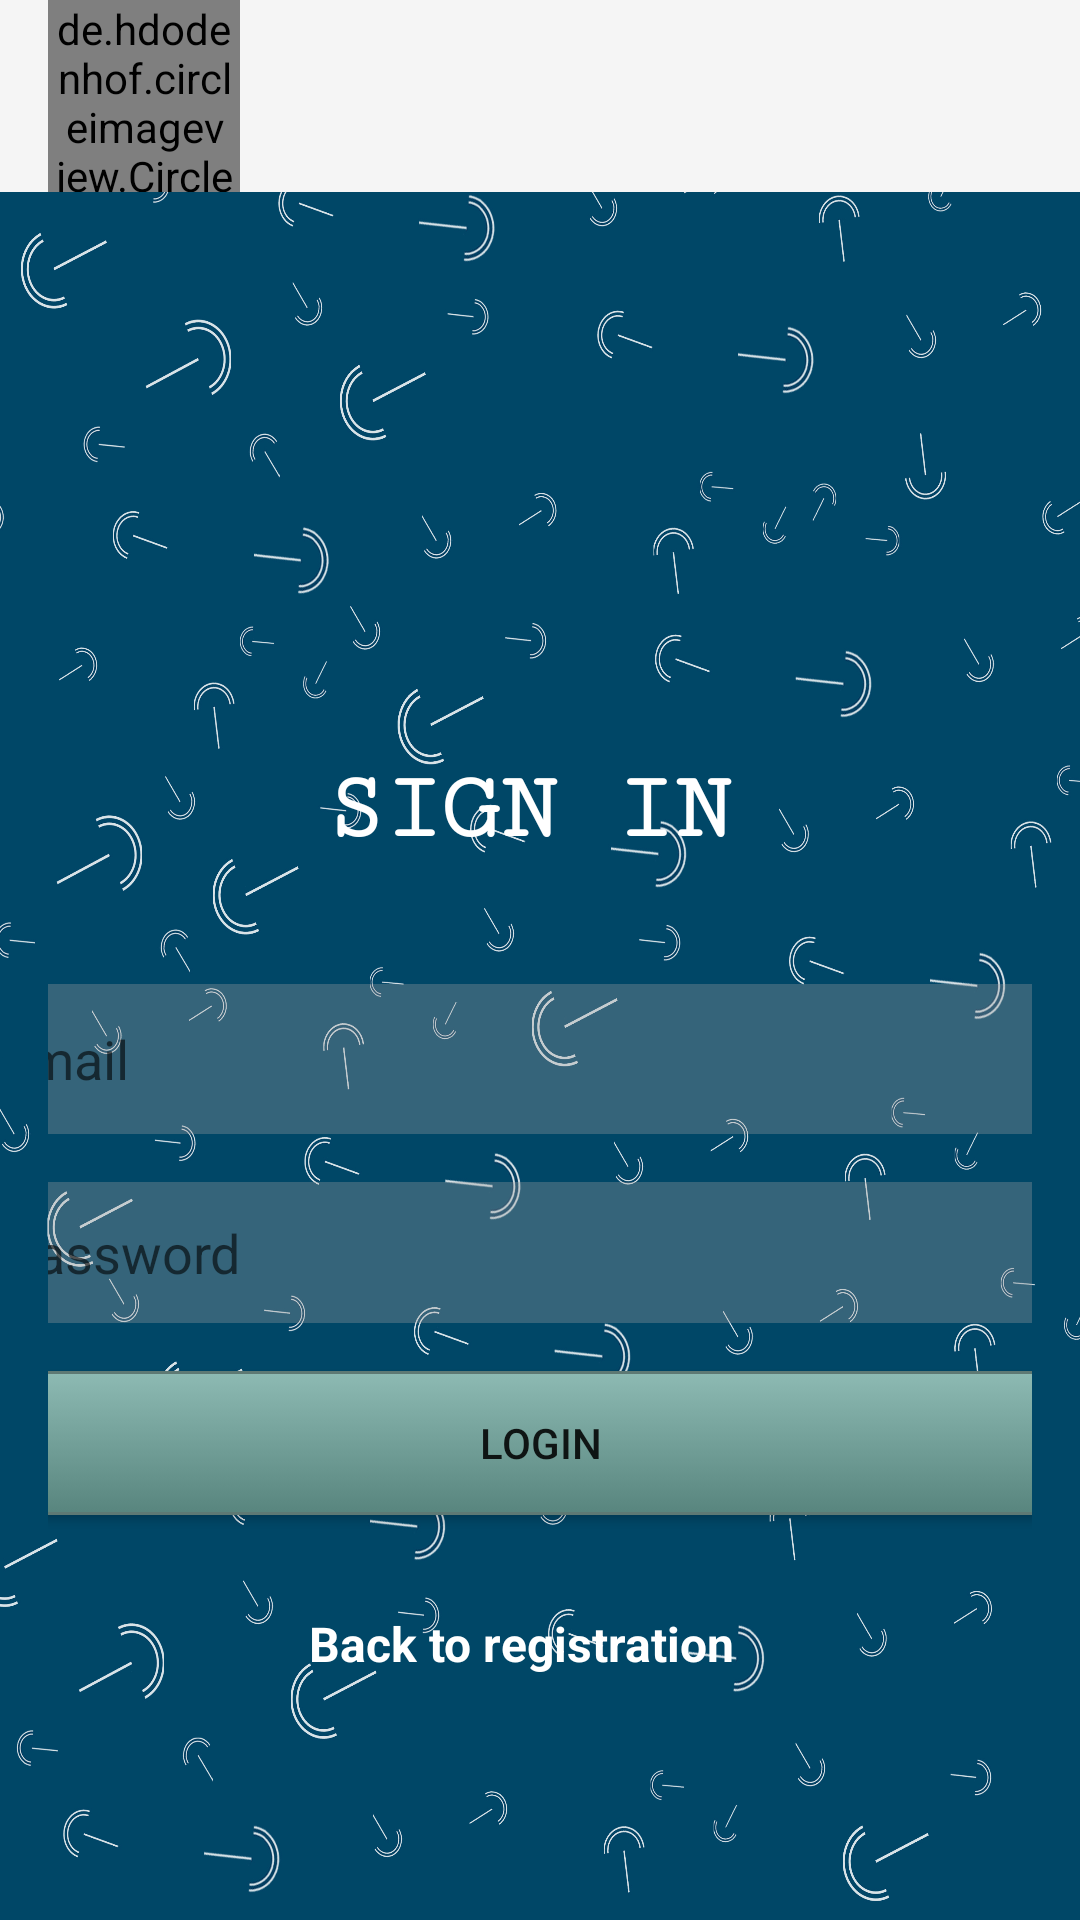

Here is an Android app screen rendered from its layout file. Give the layout XML and the strings, colors and styles it references.
<!-- AndroidManifest.xml: activity theme Theme.AppCompat.Light.NoActionBar -->
<!-- res/layout/activity_login.xml -->
<?xml version="1.0" encoding="utf-8"?>
 <RelativeLayout
        xmlns:android="http://schemas.android.com/apk/res/android"
        xmlns:app="http://schemas.android.com/apk/res-auto"
        android:layout_width="match_parent"
        xmlns:tools="http://schemas.android.com/tools"
        android:layout_height="match_parent"
        android:background="@drawable/back"
        tools:context=".LoginActivity">

        <com.google.android.material.appbar.AppBarLayout
            android:layout_width="match_parent"
            android:layout_height="wrap_content"
            android:theme="@style/AppTheme.AppBarOverlay" >

            <androidx.appcompat.widget.Toolbar
                android:id="@+id/toolbar_login"
                android:layout_width="match_parent"
                android:layout_height="wrap_content"
                android:background="?attr/colorPrimary"
                app:popupTheme="@style/AppTheme.PopupOverlay" >

                <de.hdodenhof.circleimageview.CircleImageView
                    android:layout_width="64dp"
                    android:layout_height="64dp"
                    android:foregroundGravity="center"
                    android:src="@drawable/logo"
                    />

            </androidx.appcompat.widget.Toolbar>
        </com.google.android.material.appbar.AppBarLayout>

        <LinearLayout
            android:layout_width="match_parent"
            android:layout_height="650dp"
            android:gravity="center_horizontal"
            android:orientation="vertical"
            android:padding="16dp">


            <TextView
                android:id="@+id/textView2"
                android:layout_width="143dp"
                android:layout_height="44dp"
                android:layout_marginTop="236dp"
                android:fontFamily="serif-monospace"
                android:text="SIGN IN"
                android:textSize="32sp"
                android:textColor="@android:color/white"
                android:textStyle="bold"
                app:layout_constraintEnd_toEndOf="parent"
                app:layout_constraintStart_toStartOf="parent"
                app:layout_constraintTop_toTopOf="parent" />

            <EditText
                android:id="@+id/email_remember"
                android:layout_width="395dp"
                android:layout_height="50dp"
                android:layout_marginStart="8dp"
                android:layout_marginTop="32dp"
                android:layout_marginEnd="8dp"
                android:background="@drawable/text"
                android:ems="10"
                android:hint="Email"
                android:inputType="textEmailAddress"
                android:paddingLeft="16dp"
                app:layout_constraintEnd_toEndOf="parent"
                app:layout_constraintStart_toStartOf="parent"
                app:layout_constraintTop_toBottomOf="@+id/textView2" />

            <EditText
                android:id="@+id/password_remember"
                android:layout_width="391dp"
                android:layout_height="47dp"
                android:layout_marginStart="8dp"
                android:layout_marginTop="16dp"
                android:layout_marginEnd="8dp"
                android:background="@drawable/text"
                android:ems="10"
                android:hint="Password"
                android:inputType="textPassword"
                android:paddingLeft="16dp"
                app:layout_constraintEnd_toEndOf="@+id/username_remember"
                app:layout_constraintHorizontal_bias="1.0"
                app:layout_constraintStart_toStartOf="parent"
                app:layout_constraintTop_toBottomOf="@+id/username_remember" />

            <Button
                android:id="@+id/already_member_login"
                android:layout_width="385dp"
                android:layout_height="wrap_content"
                android:layout_marginStart="8dp"
                android:layout_marginTop="16dp"
                android:layout_marginEnd="8dp"
                android:background="@drawable/mybutton"
                android:text="LOGIN"
                app:layout_constraintEnd_toEndOf="@+id/password_remember"
                app:layout_constraintHorizontal_bias="0.0"
                app:layout_constraintStart_toStartOf="@+id/password_remember"
                app:layout_constraintTop_toBottomOf="@+id/password_remember" />

            <TextView
                android:id="@+id/back_to_registeration"
                android:layout_width="154dp"
                android:layout_height="35dp"
                android:layout_marginTop="32dp"
                android:textColor="@android:color/white"
                android:text="Back to registration"
                android:textSize="16sp"
                android:textStyle="bold"
                app:layout_constraintEnd_toEndOf="@+id/already_member_login"
                app:layout_constraintStart_toStartOf="@+id/already_member_login"
                app:layout_constraintTop_toBottomOf="@+id/already_member_login" />

        </LinearLayout>

    </RelativeLayout>
<!-- resources referenced by this layout -->
<resources>
  <!-- drawable back: jpg bitmap (drawable, 954586 bytes) -->
  <!-- drawable logo: jpeg bitmap (drawable, 43018 bytes) -->
  <!-- drawable mybutton (drawable) -->
  <?xml version="1.0" encoding="utf-8"?>
  <selector xmlns:android="http://schemas.android.com/apk/res/android" >
      <item android:state_pressed="true" >
          <shape android:shape="rectangle"  >
              <corners android:radius="3dip" />
              <stroke android:width="1dip" android:color="#5e7974" />
              <gradient android:angle="-90" android:startColor="#345953" android:endColor="#689a92"  />
          </shape>
      </item>
      <item android:state_focused="true">
          <shape android:shape="rectangle"  >
              <corners android:radius="3dip" />
              <stroke android:width="1dip" android:color="#5e7974" />
              <solid android:color="#58857e"/>
          </shape>
      </item>
      <item >
          <shape android:shape="rectangle"  >
              <corners android:radius="3dip" />
              <stroke android:width="1dip" android:color="#5e7974" />
              <corners android:radius="30dp"/>
              <gradient android:angle="-90" android:startColor="#8dbab3" android:endColor="#58857e" />
          </shape>
      </item>
  </selector>
  <!-- drawable text (drawable) -->
  <?xml version="1.0" encoding="utf-8"?>
  <shape xmlns:android="http://schemas.android.com/apk/res/android"
      android:shape="rectangle"
      android:padding="10dp">
  
      <solid android:color="#55A0A0A0" />
      <corners
          android:bottomRightRadius="25dp"
          android:bottomLeftRadius="25dp"
          android:topLeftRadius="25dp"
          android:topRightRadius="25dp" />
  </shape>
  <style name="AppTheme.AppBarOverlay" parent="ThemeOverlay.AppCompat.Dark.ActionBar">
          <item name="android:textColorPrimary">@color/colorPrimary</item>
          <item name="android:textColorSecondary">@color/colorPrimaryDark</item>
          <item name="android:windowDisablePreview">true</item>
      </style>
  <style name="AppTheme.PopupOverlay" parent="ThemeOverlay.AppCompat.Dark.ActionBar">
          <item name="colorPrimary">@color/colorPrimary</item>
          <item name="colorPrimaryDark">@color/colorPrimaryDark</item>
          <item name="colorAccent">@color/colorAccent</item>
          <item name="android:windowDisablePreview">true</item>
      </style>
  <!-- not gathered from this repository: default colours our renderer supplied (Android Studio template values) -->
  <color name="colorPrimary">#FF6200EE</color>
  <color name="colorPrimaryDark">#FF3700B3</color>
  <color name="colorAccent">#FF03DAC5</color>
</resources>
